The GitHub repository jshankarc/A-Smartphone-Assistance-for-Blind-Visually-Impaired-using-Deep-Learning contains a labelled image folder "classification" with 3 categories: center, left, right. Examples follow, each with its label.

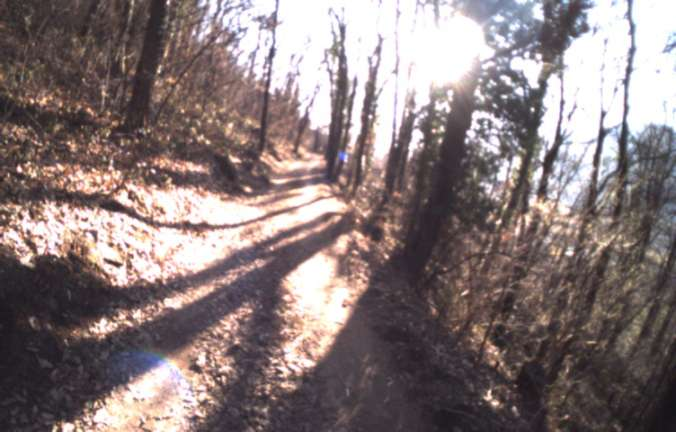
Label: center

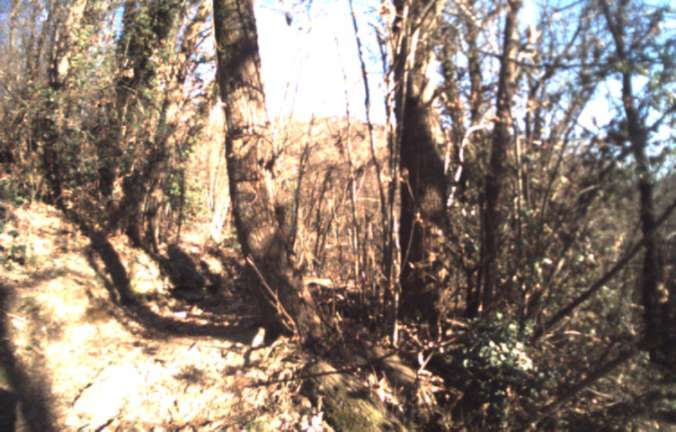
Label: right

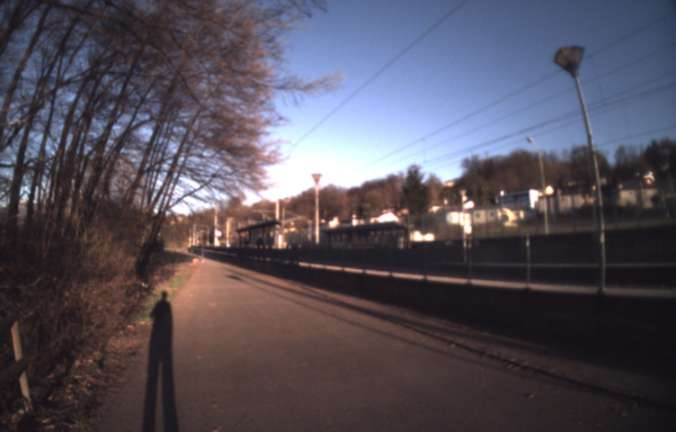
Label: center

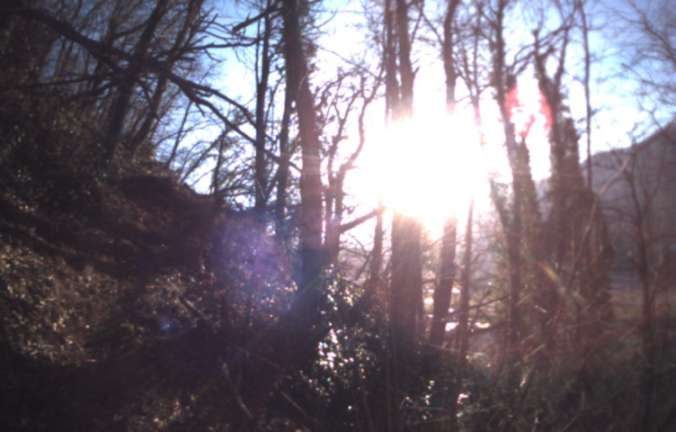
Label: right

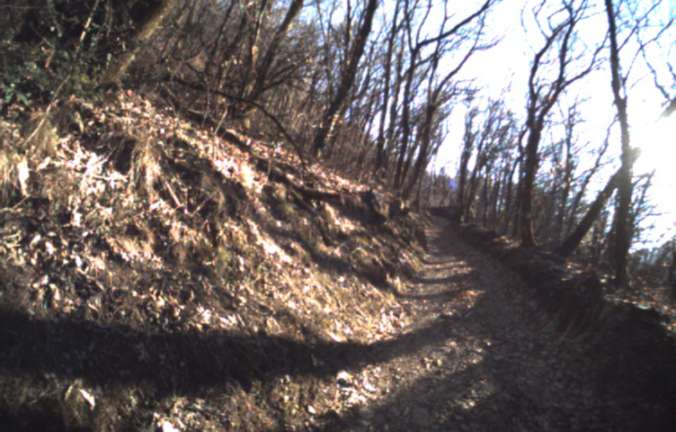
Label: left

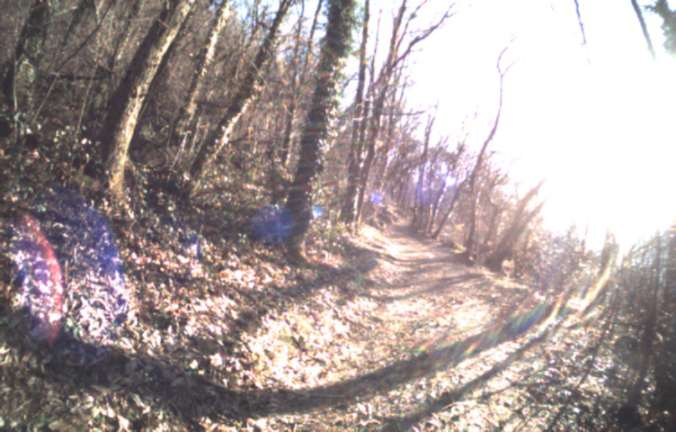
Label: left
